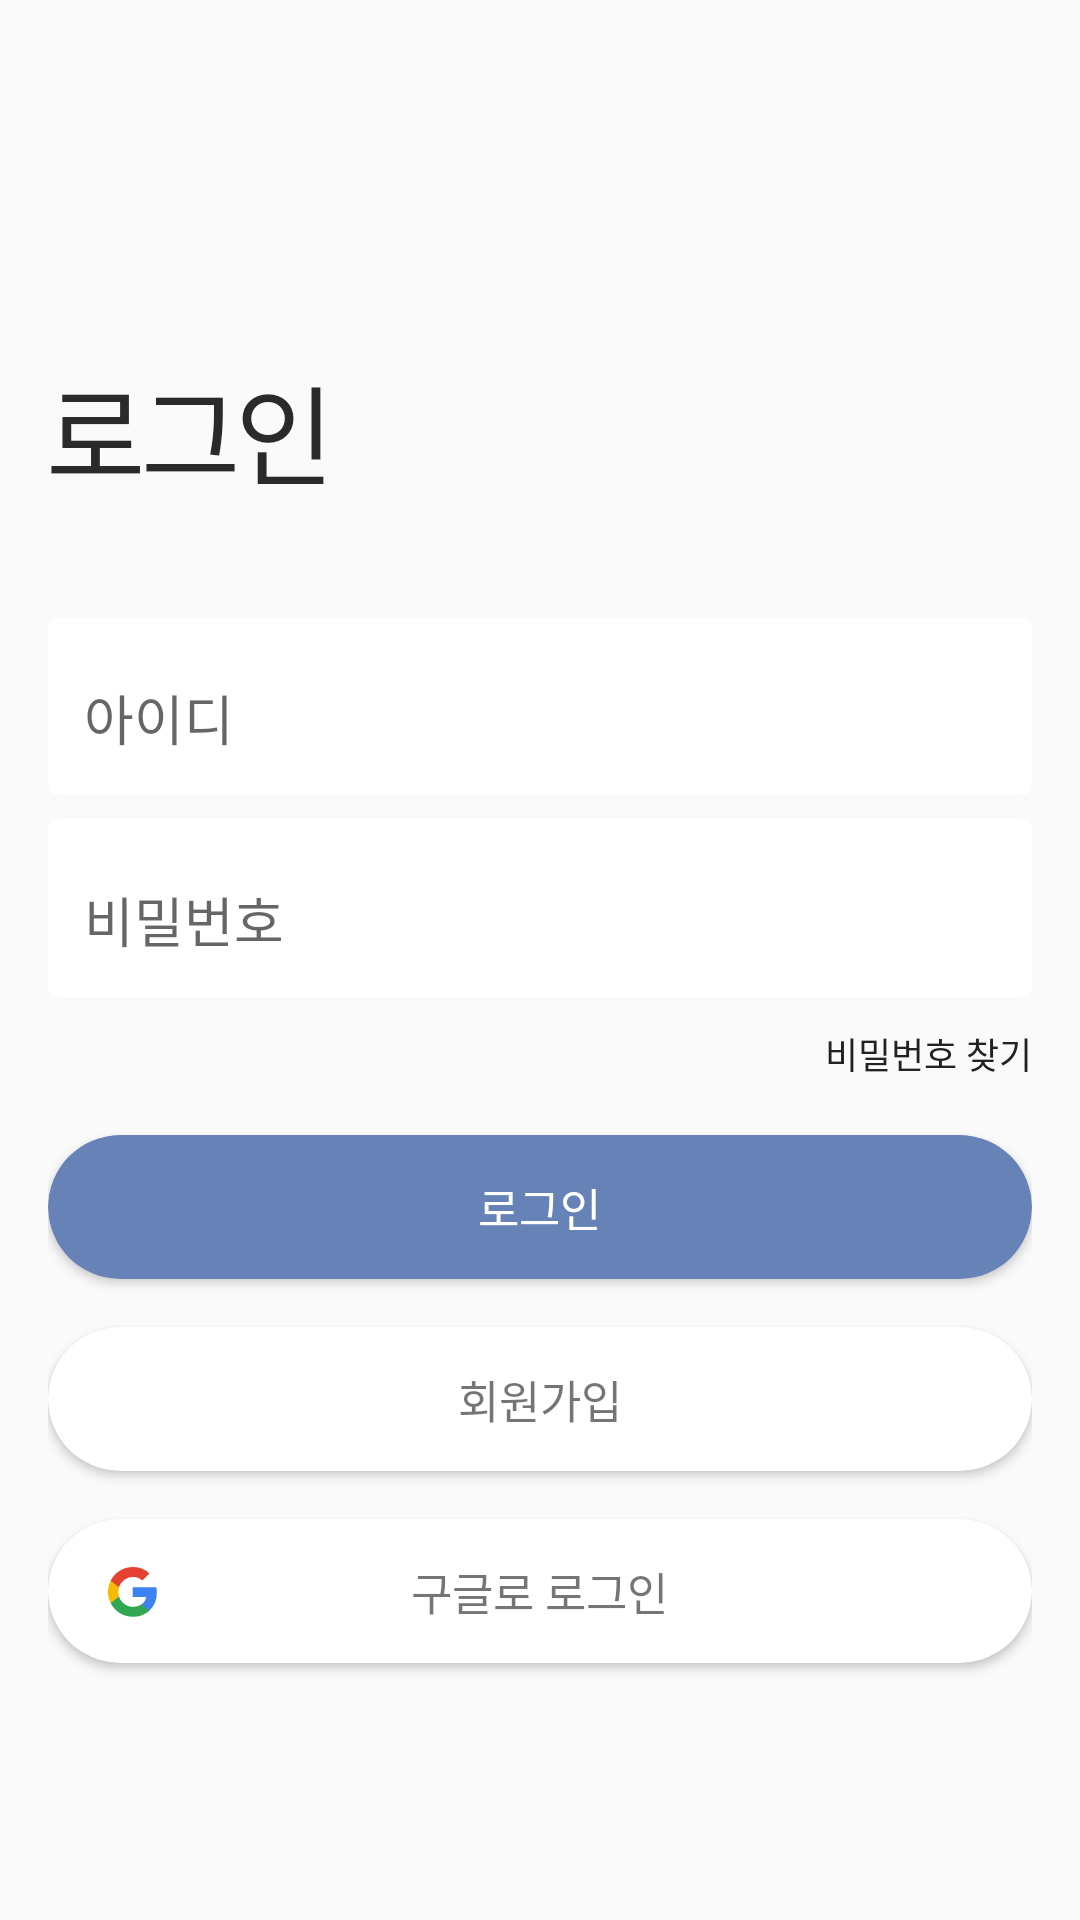

Here is an Android app screen rendered from its layout file. Give the layout XML and the strings, colors and styles it references.
<!-- AndroidManifest.xml: application theme Theme.Alicorn -->
<!-- res/layout/activity_login.xml -->
<?xml version="1.0" encoding="utf-8"?>
<LinearLayout xmlns:android="http://schemas.android.com/apk/res/android"
    xmlns:app="http://schemas.android.com/apk/res-auto"
    xmlns:tools="http://schemas.android.com/tools"
    android:layout_width="match_parent"
    android:layout_height="match_parent"
    android:orientation="vertical"
    android:paddingHorizontal="16dp"
    tools:context=".LoginActivity">


    <TextView
        android:layout_width="wrap_content"
        android:layout_height="wrap_content"
        android:layout_gravity="left"
        android:layout_marginTop="117dp"
        android:layout_marginBottom="36dp"
        android:gravity="center_horizontal"
        android:letterSpacing="-0.04"
        android:text="로그인"
        android:textColor="#2c2929"
        android:textSize="36sp"
        android:textStyle="normal" />

    <com.google.android.material.textfield.TextInputLayout
        android:layout_width="match_parent"
        android:layout_height="wrap_content"
        android:background="@drawable/rectangle_20"
        android:layout_marginBottom="8dp"
        android:padding="12dp">

        <com.google.android.material.textfield.TextInputEditText
            android:id="@+id/emailEditText"
            android:layout_width="match_parent"
            android:layout_height="wrap_content"
            android:background="@null"
            android:inputType="textWebEmailAddress"
            android:hint="아이디" />

    </com.google.android.material.textfield.TextInputLayout>


    <com.google.android.material.textfield.TextInputLayout
        android:layout_width="match_parent"
        android:layout_height="wrap_content"
        android:background="@drawable/rectangle_20"
        android:padding="12dp">

        <com.google.android.material.textfield.TextInputEditText
            android:id="@+id/passwordEditText"
            android:layout_width="match_parent"
            android:layout_height="wrap_content"
            android:inputType="textPassword"
            android:maxLength="20"
            android:background="@null"
            android:hint="비밀번호" />

    </com.google.android.material.textfield.TextInputLayout>


    
    <LinearLayout
        android:layout_width="match_parent"
        android:layout_height="wrap_content"
        android:gravity="end"
        android:layout_marginTop="10dp"
        android:orientation="horizontal">


        <TextView
            android:id="@+id/findPw"
            android:layout_width="82dp"
            android:layout_height="20dp"
            android:background="?attr/selectableItemBackgroundBorderless"
            android:textStyle="normal"
            android:textSize="12sp"
            android:textColor="#222222"
            android:lineSpacingExtra="4sp"
            android:gravity="end"
            android:text="비밀번호 찾기" />
    </LinearLayout>
        <androidx.cardview.widget.CardView
            android:id="@+id/emailLoginButton"
            android:layout_width="match_parent"
            android:layout_height="48dp"
            android:layout_marginTop="16dp"
            android:foreground="?attr/selectableItemBackground"
            android:backgroundTint="@color/colorPrimary"
            app:cardCornerRadius="24dp">

            <TextView
                android:layout_width="wrap_content"
                android:layout_height="wrap_content"
                android:layout_gravity="center"
                android:gravity="center_horizontal"
                android:lineSpacingExtra="4sp"
                android:text="로그인"
                android:textColor="#ffffff"
                android:textSize="15sp"
                android:textStyle="normal" />
        </androidx.cardview.widget.CardView>


    <androidx.cardview.widget.CardView
        android:id="@+id/emailSignupButton"
        android:layout_width="match_parent"
        android:layout_height="48dp"
        android:layout_marginTop="16dp"
        android:foreground="?attr/selectableItemBackground"
        app:cardCornerRadius="24dp">

        <TextView
            android:layout_width="wrap_content"
            android:layout_height="wrap_content"
            android:layout_gravity="center"
            android:gravity="center_horizontal"
            android:lineSpacingExtra="4sp"
            android:text="회원가입"
            android:textSize="15sp"
            android:textStyle="normal" />
    </androidx.cardview.widget.CardView>

    <androidx.cardview.widget.CardView
        android:id="@+id/googleLoginButton"
        android:layout_width="match_parent"
        android:foreground="?attr/selectableItemBackground"
        android:layout_height="48dp"
        android:layout_marginTop="16dp"
        app:cardCornerRadius="24dp">

        <ImageView
            android:layout_width="wrap_content"
            android:layout_height="wrap_content"
            android:src="@drawable/icon_login_google_4"
            android:layout_gravity="center_vertical"
            android:layout_marginLeft="16dp"></ImageView>
        <TextView

            android:layout_width="wrap_content"
            android:layout_height="wrap_content"
            android:textStyle="normal"
            android:textSize="15sp"
            android:lineSpacingExtra="4sp"
            android:gravity="center_horizontal"
            android:layout_gravity="center"
            android:text="구글로 로그인"/>

    </androidx.cardview.widget.CardView>
</LinearLayout>
<!-- resources referenced by this layout -->
<resources>
  <color name="colorPrimary">#6782b7</color>
  <!-- drawable icon_login_google_4 (drawable) -->
  <vector xmlns:android="http://schemas.android.com/apk/res/android"
      android:width="24dp"
      android:height="24dp"
      android:viewportWidth="24"
      android:viewportHeight="24">
    <path
        android:pathData="M20.252,12.481a9.524,9.524 0,0 0,-0.151 -1.7h-7.81L12.291,13.99h4.463a3.815,3.815 0,0 1,-1.655 2.5v2.081h2.68a8.087,8.087 0,0 0,2.473 -6.095z"
        android:fillColor="#3e82f1"
        android:fillType="evenOdd"/>
    <path
        android:pathData="M12.292,20.585a7.916,7.916 0,0 0,5.488 -2.009l-2.68,-2.08a5,5 0,0 1,-7.448 -2.627h-2.77v2.148a8.289,8.289 0,0 0,7.41 4.568z"
        android:fillColor="#32a753"
        android:fillType="evenOdd"/>
    <path
        android:pathData="M7.652,13.867a4.9,4.9 0,0 1,0 -3.151v-2.148h-2.77a8.3,8.3 0,0 0,0 7.448l2.77,-2.148z"
        android:fillColor="#f9bb00"
        android:fillType="evenOdd"/>
    <path
        android:pathData="M12.292,7.298a4.48,4.48 0,0 1,3.17 1.24l2.378,-2.378a7.969,7.969 0,0 0,-5.548 -2.16,8.289 8.289,0 0,0 -7.41,4.568l2.77,2.148a4.942,4.942 0,0 1,4.64 -3.419z"
        android:fillColor="#e74133"
        android:fillType="evenOdd"/>
  </vector>
  <!-- drawable rectangle_20 (drawable) -->
  <?xml version="1.0" encoding="utf-8"?>
  <shape xmlns:android="http://schemas.android.com/apk/res/android"
      android:shape="rectangle">
      <stroke
          android:width="3dp"
          android:color="#ffffff" />
      <corners
          android:bottomLeftRadius="2dp"
          android:bottomRightRadius="2dp"
          android:topLeftRadius="2dp"
          android:topRightRadius="2dp" />
      <padding
          android:bottom="20dp"
          android:top="20dp" />
      <solid android:color="#ffffff" />
  </shape>
  <style name="Theme.Alicorn" parent="Theme.AppCompat.Light.NoActionBar">
          
          <item name="colorPrimary">@color/colorPrimary</item>
          <item name="colorPrimaryVariant">@color/colorPrimaryDark</item>
          <item name="colorAccent">@color/colorAccent</item>
          
          <item name="colorSecondary">@color/colorLightGray</item>
          <item name="colorSecondaryVariant">@color/colorWhite</item>
          <item name="colorOnSecondary">@color/colorDivision</item>
          
          <item name="android:statusBarColor" tools:targetApi="l">?attr/colorPrimaryVariant</item>
          
      </style>
  <color name="colorPrimaryDark">#6782b7</color>
  <color name="colorAccent">#2f80ed</color>
  <color name="colorLightGray">#D3D3D3</color>
  <color name="colorWhite">#FFFFFF</color>
  <color name="colorDivision">#e0e0e0</color>
</resources>
